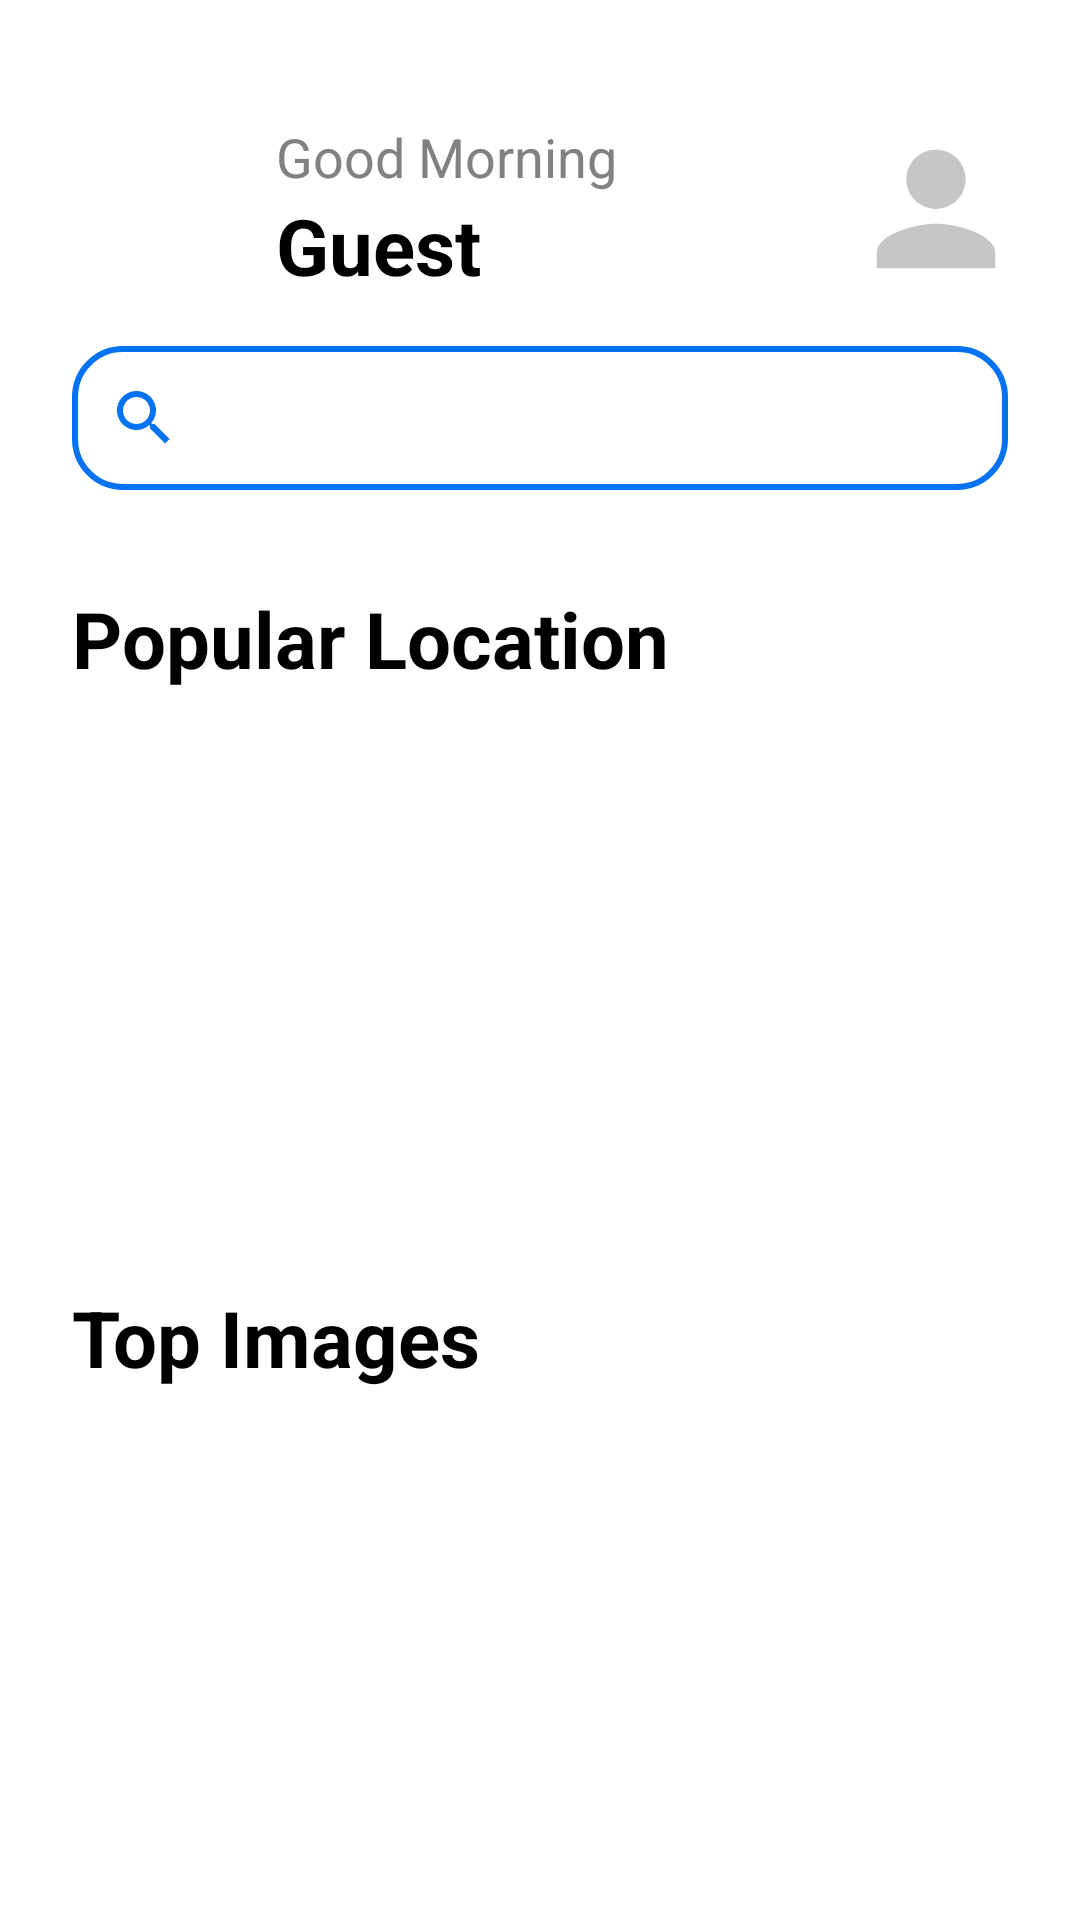

This screen was rendered from an Android layout file. Write that file and the resources it references.
<!-- AndroidManifest.xml: application theme Theme.TravelApp -->
<!-- res/layout/fragment_home.xml -->
<?xml version="1.0" encoding="utf-8"?>
<RelativeLayout xmlns:android="http://schemas.android.com/apk/res/android"
    xmlns:tools="http://schemas.android.com/tools"
    android:layout_width="match_parent"
    android:layout_height="match_parent"
    android:paddingHorizontal="24dp"
    android:paddingTop="24dp"
    android:paddingBottom="8dp"
    tools:context=".ui.fragments.HomeFragment">

    <ImageView
        android:id="@+id/home_avatar"
        android:layout_width="48dp"
        android:layout_height="48dp"
        android:layout_above="@id/search_location"
        android:layout_alignParentTop="true"
        android:layout_alignParentEnd="true"
        android:src="@drawable/baseline_person_22"
        android:layout_marginTop="16dp"
        android:scaleType="centerCrop"/>

    <ImageView
        android:layout_width="60dp"
        android:layout_height="60dp"
        android:layout_marginTop="16dp"
        android:layout_alignParentLeft="true"
        android:src="@drawable/ic_day"
        android:id="@+id/image_view_weather"/>

    <TextView
        android:id="@+id/text_view_session"
        android:layout_width="wrap_content"
        android:layout_height="wrap_content"
        android:layout_marginTop="16dp"
        android:layout_marginStart="8dp"
        android:text="Good Morning"
        android:layout_toEndOf="@id/image_view_weather"
        android:textAppearance="@style/text_medium" />

    <TextView
        android:id="@+id/text_view_user"
        android:layout_width="wrap_content"
        android:layout_marginStart="8dp"
        android:layout_toRightOf="@+id/image_view_weather"
        android:layout_height="wrap_content"
        android:layout_below="@+id/text_view_session"
        android:textAppearance="@style/text_large_title"
        android:text="@string/guest"/>

    <androidx.appcompat.widget.SearchView
        android:layout_below="@+id/text_view_user"
        android:id="@+id/search_location"
        android:layout_width="match_parent"
        android:layout_height="wrap_content"
        android:queryHint="Search location now!"
        android:background="@drawable/search_view_background"
        android:layout_marginTop="16dp"

        android:layout_marginBottom="16dp"/>

    <TextView
        android:layout_width="wrap_content"
        android:layout_height="wrap_content"
        android:layout_below="@+id/search_location"
        android:id="@+id/popular_location_title"
        android:text="Popular Location"
        android:textAppearance="@style/text_large_title"
        android:layout_marginTop="16dp"
        android:layout_marginBottom="16dp"/>

    <androidx.recyclerview.widget.RecyclerView
        android:layout_width="match_parent"
        android:layout_height="150dp"
        android:id="@+id/popular_location_recyclerview"
        android:layout_below="@+id/popular_location_title"
        android:layout_marginBottom="16dp"/>

    <TextView
        android:layout_width="wrap_content"
        android:layout_height="wrap_content"
        android:layout_below="@+id/popular_location_recyclerview"
        android:id="@+id/top_image_title"
        android:text="Top Images"
        android:textAppearance="@style/text_large_title"
        android:layout_marginTop="16dp"/>

    <androidx.viewpager2.widget.ViewPager2
        android:layout_width="match_parent"
        android:layout_height="match_parent"
        android:id="@+id/top_image_viewpager"
        android:layout_below="@+id/top_image_title"
        android:layout_marginTop="10dp"/>

    <LinearLayout
        android:layout_width="wrap_content"
        android:layout_height="wrap_content"
        android:orientation="horizontal"
        android:layout_marginBottom="10dp"
        android:layout_alignParentBottom="true"
        android:layout_centerHorizontal="true"
        android:id="@+id/dots_layout_top_images"/>




</RelativeLayout>
<!-- resources referenced by this layout -->
<resources>
  <!-- drawable baseline_person_22 (drawable) -->
  <vector android:height="22dp" android:tint="#C5C5C5"
      android:viewportHeight="24" android:viewportWidth="24"
      android:width="22dp" xmlns:android="http://schemas.android.com/apk/res/android">
      <path android:fillColor="@android:color/white" android:pathData="M12,12c2.21,0 4,-1.79 4,-4s-1.79,-4 -4,-4 -4,1.79 -4,4 1.79,4 4,4zM12,14c-2.67,0 -8,1.34 -8,4v2h16v-2c0,-2.66 -5.33,-4 -8,-4z"/>
  </vector>
  <!-- drawable search_view_background (drawable) -->
  <?xml version="1.0" encoding="utf-8"?>
  <shape xmlns:android="http://schemas.android.com/apk/res/android">
      <corners android:radius="16dp"/>
      <stroke
          android:width="2dp"
          android:color="@color/blue"/>
  </shape>
  <string name="guest">Guest</string>
  <style name="text_large_title">
          <item name="android:textSize">26sp</item>
          <item name="android:textColor">#000000</item>
          <item name="android:textStyle">bold</item>
      </style>
  <style name="text_medium">
          <item name="android:textSize">18sp</item>
          <item name="android:textColor">#818181</item>
      </style>
  <style name="Theme.TravelApp" parent="Base.Theme.TravelApp">
          <item name="android:statusBarColor">@color/white</item>
          <item name="android:windowLightStatusBar">true</item>
          <item name="android:windowBackground">@color/white</item>
          <item name="colorPrimary">@color/blue</item>
          <item name="colorControlNormal">@color/blue</item>
      </style>
  <color name="blue">#0373F3</color>
  <style name="Base.Theme.TravelApp" parent="Theme.Material3.Light.NoActionBar">
          
          
      </style>
  <color name="white">#FFFFFFFF</color>
</resources>
